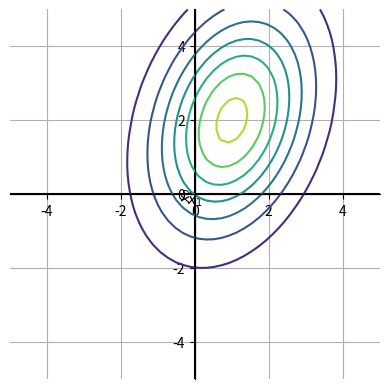
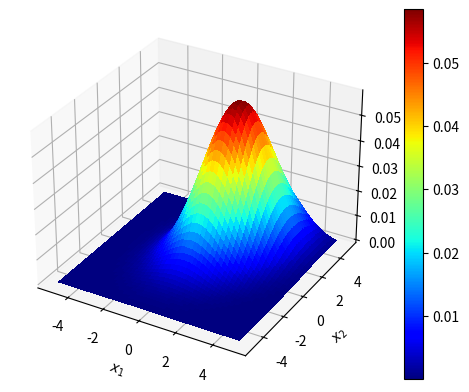

These charts were generated, in order, by the following Python code:
# gauss_surf.py
# Port of gauss_surf.m
# Adapted from A First Course in Machine Learning, Chapter 2.
#              Simon Rogers, 01/11/11 [simon.rogers@glasgow.ac.uk]
# Surface and contour plots of a bivariate multivariate Gaussian
import numpy
import matplotlib.pyplot as plt
import matplotlib.cm
from mpl_toolkits.mplot3d import Axes3D


def plot_axis(ax, xmin=-1.5, xmax=1.5, ymin=-1.5, ymax=1.5):
    """
    Helper fn to draw axes.
    :param ax: plot axis object
    :param xmin: x minimum
    :param xmax: x maximum
    :param ymin: y minimum
    :param ymax: y maximum
    :return:
    """
    ax.set_aspect('equal')
    ax.axhline(y=0, color='k')
    ax.axvline(x=0, color='k')
    plt.xlim([xmin, xmax])
    plt.ylim([ymin, ymax])
    ax.grid(True, which='both')

    # set the x-spine
    ax.spines['left'].set_position('zero')

    # turn off the right spine/ticks
    ax.spines['right'].set_color('none')
    ax.yaxis.tick_left()

    # set the y-spine
    ax.spines['bottom'].set_position('zero')

    # turn off the top spine/ticks
    ax.spines['top'].set_color('none')
    ax.xaxis.tick_bottom()

    ax.xaxis.set_label_coords(1, 0.5)
    ax.yaxis.set_label_coords(0.5, 0)


def gaussian(mu, sigma, xmin, xmax, ymin, ymax, resolution):
    """
    Computes the mesh of values for a bivariate (2-dimensional) Gaussian pdf:
      $p(\mathbf{x}|\mu,\Sigma) =
          \frac{1}{(2\pi)^{D/2}|\Sigma|^{1/2}}\exp\left\{-\frac{1}{2}(\mathbf{x}-\mu)^T\Sigma^{-1}(\mathbf{x}-\mu)\right\}$

    :param mu: bivariate Gaussian mean (2-element array)
    :param sigma: bivariate Gaussian covariance (2x2 array)
    :param xmin: mesh x-minimum
    :param xmax: mesh x-maximum
    :param ymin: mesh y-minimum
    :param ymax: mesh y-maximum
    :param resolution: resolution of the mesh
    :return: pdf values at each mesh point, X-mesh coodinates, Y-mesh coordinates
    """

    # Define the grid for visualisation
    #   X repeats rows that are in range -5 to 5
    #   Y repeats cols that are in range -5 to 5
    X, Y = numpy.meshgrid(numpy.linspace(xmin, xmax, resolution),
                          numpy.linspace(ymin, ymax, resolution))

    # ----- Compute the bivariate Gaussian -----
    c1 = 1.0/(2.0 * numpy.pi)
    c2 = 1.0/numpy.sqrt(numpy.linalg.det(sigma))

    # The following does these things:
    # (1) The X.flatten (same for Y) makes it so that the 2-dimensional
    #     array X values are serialized into one 1-dimensional array
    #     of length shape[0]*shape[1].
    # (2) The subtraction of the scalar mu[{0,1}] centers each vector
    # (3) stack along axis=1 creates a 2500 x 2 matrix, where each row
    #     is a corresponding x,y pair
    # altogether, this make it possible to compute the difference of
    #   each x,y pair from the mean, and then in the computation of the
    #   'exponent' below, we can simultaneously compute the dot products
    #   of all of the centered x,y pairs with the covariance matrix.
    diff = numpy.stack((X.flatten() - mu[0],
                        Y.flatten() - mu[1]),
                       axis=1)

    exponent = -0.5 * numpy.diag(numpy.dot(numpy.dot(diff,
                                                     numpy.linalg.inv(sigma)),
                                           diff.T))
    pdfv = c1 * c2 * numpy.exp(exponent)

    # now reshape the resulting pdfv (currently a single dimensional
    #   vector) according to the original shape of X (and Y)
    pdfv = numpy.reshape(pdfv, X.shape)

    return pdfv, X, Y


def plot_gaussian(pdfv, X, Y):
    # Contour plot
    fig = plt.figure()
    ax = fig.add_subplot()
    plot_axis(ax,
              xmin=numpy.min(X), xmax=numpy.max(X),
              ymin=numpy.min(Y), ymax=numpy.max(Y))

    plt.contour(X, Y, pdfv)
    plt.xlabel(r'$x_1$')
    plt.ylabel(r'$x_2$')

    # Surface plot
    fig = plt.figure()
    ax = fig.add_subplot(projection='3d')
    surf = ax.plot_surface(X, Y, pdfv, rstride=1, cstride=1,
                           cmap=matplotlib.cm.jet,
                           linewidth=0, antialiased=False)
    plt.xlabel(r'$x_1$')
    plt.ylabel(r'$x_2$')
    fig.colorbar(surf)

    plt.pause(.1)  # required on some systems so that rendering can happen

    plt.show()


def main():
    # Define the Gaussian parameters
    mu = numpy.array([1, 2])
    sigma = numpy.array([[2, 0.8], [0.8, 4]])

    # resolution for plot (larger -> slower rendering)
    resolution = 50

    pdf_values, X, Y = gaussian(mu, sigma,
                                xmin=-5, xmax=5,
                                ymin=-5, ymax=5,
                                resolution=resolution)

    plot_gaussian(pdf_values, X, Y)


if __name__ == "__main__":
    main()
